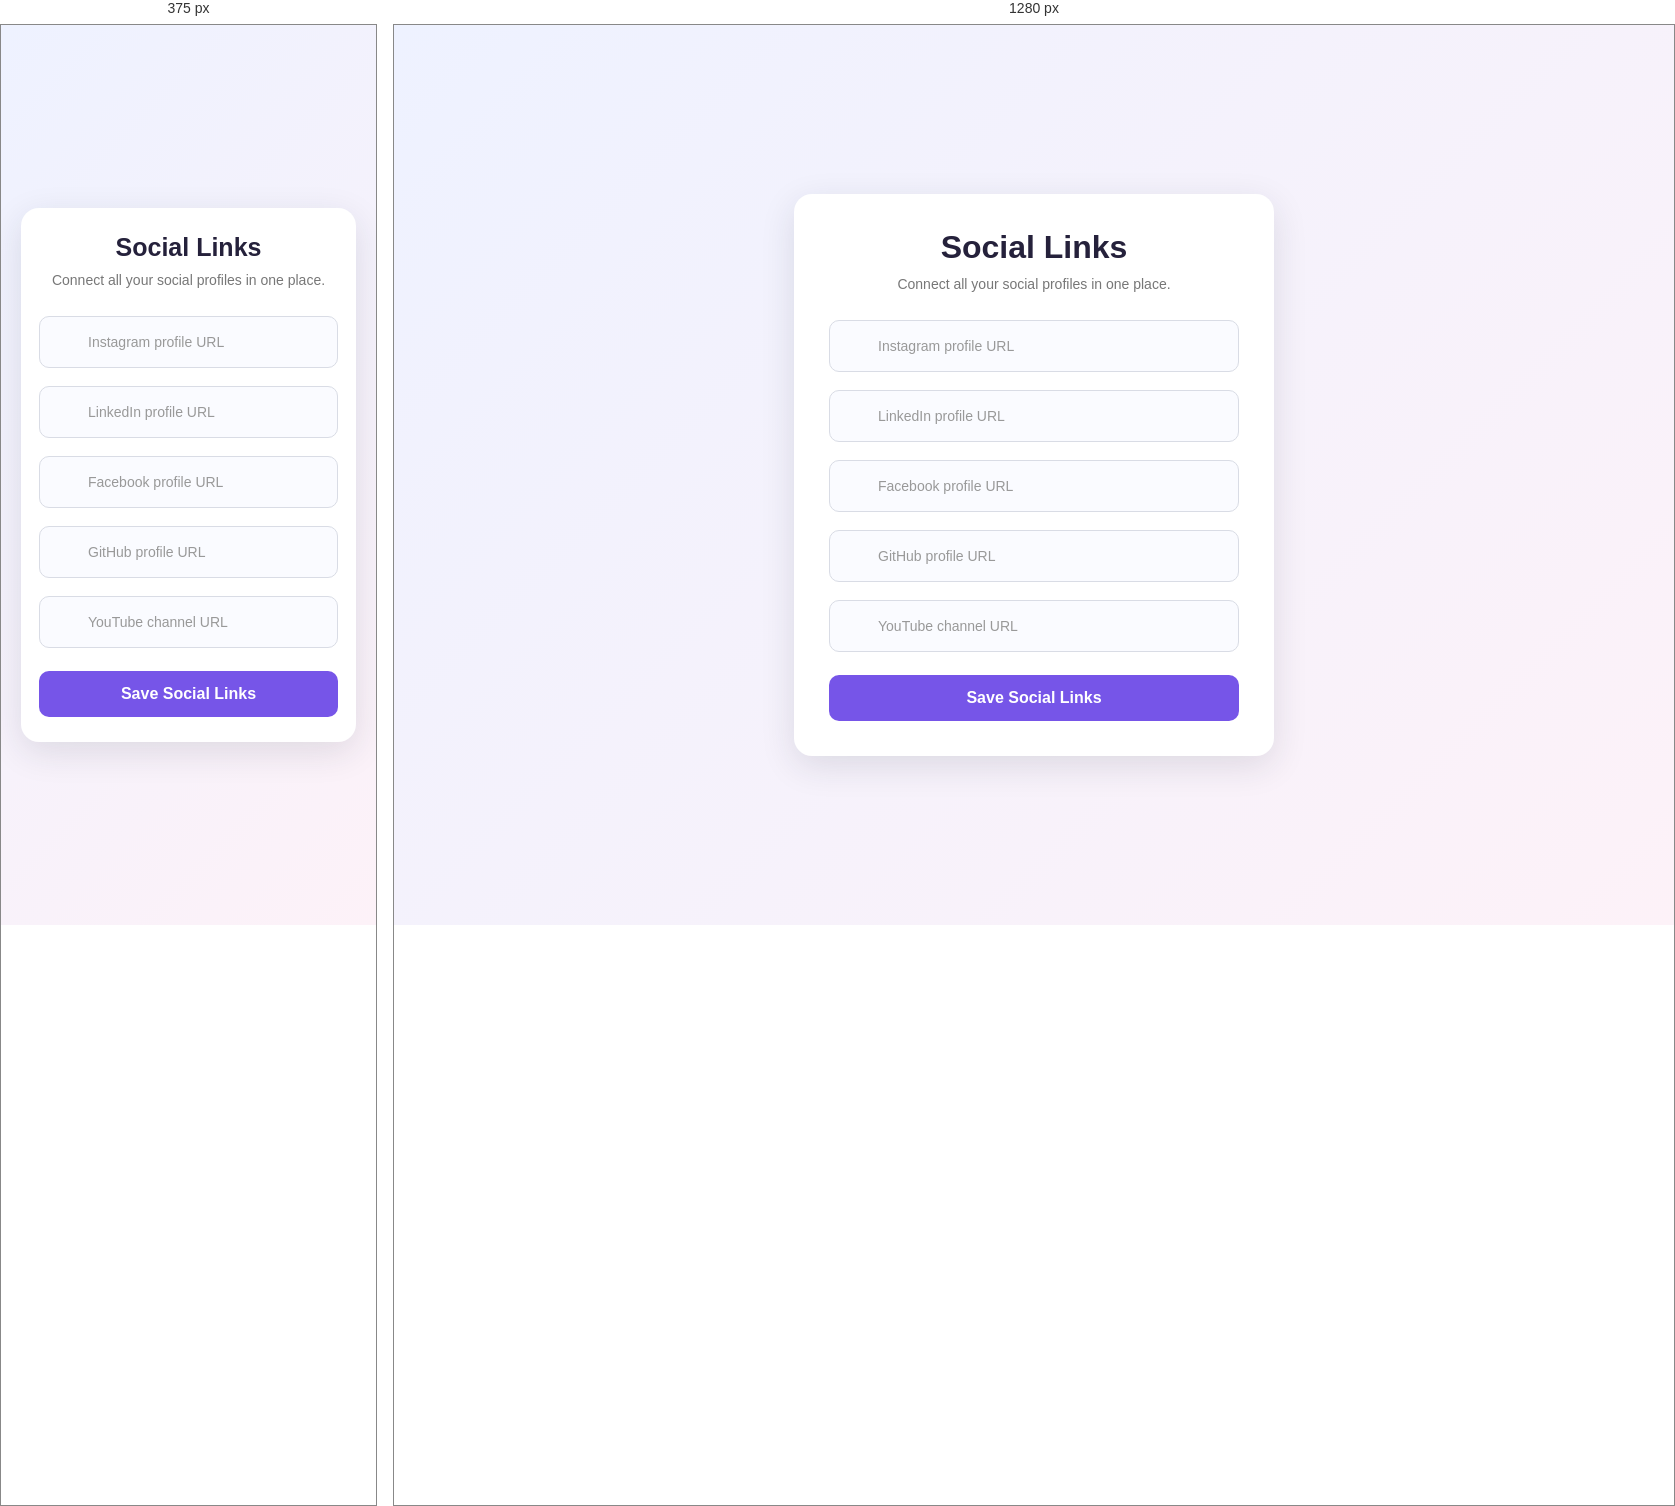
Rendered at 375 px and 1280 px, left to right.

<!-- file: Q3.html -->

<!DOCTYPE html>
<html lang="en">
<head>
    <meta charset="UTF-8">
    <meta name="viewport" content="width=device-width, initial-scale=1.0">
    <title>Social Links Form</title>
    <link rel="stylesheet" href="https://cdnjs.cloudflare.com/ajax/libs/font-awesome/6.5.2/css/all.min.css">
    <style>
        * {
            margin: 0;
            padding: 0;
            box-sizing: border-box;
        }

        body {
            min-height: 100vh;
            display: flex;
            justify-content: center;
            align-items: center;
            padding: 20px;
            font-family: Arial, sans-serif;
            background: linear-gradient(135deg, #eef2ff, #fdf2f8);
        }

        .form-container {
            width: 100%;
            max-width: 480px;
            padding: 35px;
            background: white;
            border-radius: 18px;
            box-shadow: 0 10px 35px rgba(31, 41, 55, 0.12);
        }

        h1 {
            text-align: center;
            color: #25213b;
            margin-bottom: 10px;
        }

        .subtitle {
            text-align: center;
            color: #777;
            margin-bottom: 28px;
            font-size: 14px;
        }

        .input-group {
            position: relative;
            margin-bottom: 18px;
        }

        .input-group i {
            position: absolute;
            top: 50%;
            left: 15px;
            transform: translateY(-50%);
            font-size: 19px;
            pointer-events: none;
        }

        .instagram i {
            color: #e1306c;
        }

        .linkedin i {
            color: #0a66c2;
        }

        .facebook i {
            color: #1877f2;
        }

        .github i {
            color: #24292f;
        }

        .youtube i {
            color: #ff0000;
        }

        .input-group input {
            width: 100%;
            height: 52px;
            padding: 12px 15px 12px 48px;
            border: 1px solid #d9dce5;
            border-radius: 10px;
            background: #fafbff;
            font-size: 14px;
            outline: none;
            transition: 0.3s;
        }

        .input-group input:focus {
            border-color: #7655e8;
            background: white;
            box-shadow: 0 0 0 3px rgba(118, 85, 232, 0.12);
        }

        .input-group input::placeholder {
            color: #999;
        }

        .submit-btn {
            width: 100%;
            padding: 14px;
            margin-top: 5px;
            border: none;
            border-radius: 10px;
            background: #7655e8;
            color: white;
            font-size: 16px;
            font-weight: bold;
            cursor: pointer;
            transition: 0.3s;
        }

        .submit-btn:hover {
            background: #5b3cc4;
        }

        @media (max-width: 480px) {
            .form-container {
                padding: 25px 18px;
            }

            h1 {
                font-size: 25px;
            }
        }
    </style>
</head>
<body>

    <div class="form-container">
        <h1>Social Links</h1>
        <p class="subtitle">Connect all your social profiles in one place.</p>

        <form action="#" method="get">
            <div class="input-group instagram">
                <i class="fa-brands fa-instagram"></i>
                <input type="url" name="instagram" placeholder="Instagram profile URL" aria-label="Instagram profile URL">
            </div>

            <div class="input-group linkedin">
                <i class="fa-brands fa-linkedin-in"></i>
                <input type="url" name="linkedin" placeholder="LinkedIn profile URL" aria-label="LinkedIn profile URL">
            </div>

            <div class="input-group facebook">
                <i class="fa-brands fa-facebook-f"></i>
                <input type="url" name="facebook" placeholder="Facebook profile URL" aria-label="Facebook profile URL">
            </div>

            <div class="input-group github">
                <i class="fa-brands fa-github"></i>
                <input type="url" name="github" placeholder="GitHub profile URL" aria-label="GitHub profile URL">
            </div>

            <div class="input-group youtube">
                <i class="fa-brands fa-youtube"></i>
                <input type="url" name="youtube" placeholder="YouTube channel URL" aria-label="YouTube channel URL">
            </div>

            <button type="submit" class="submit-btn">Save Social Links</button>
        </form>
    </div>

</body>
</html>